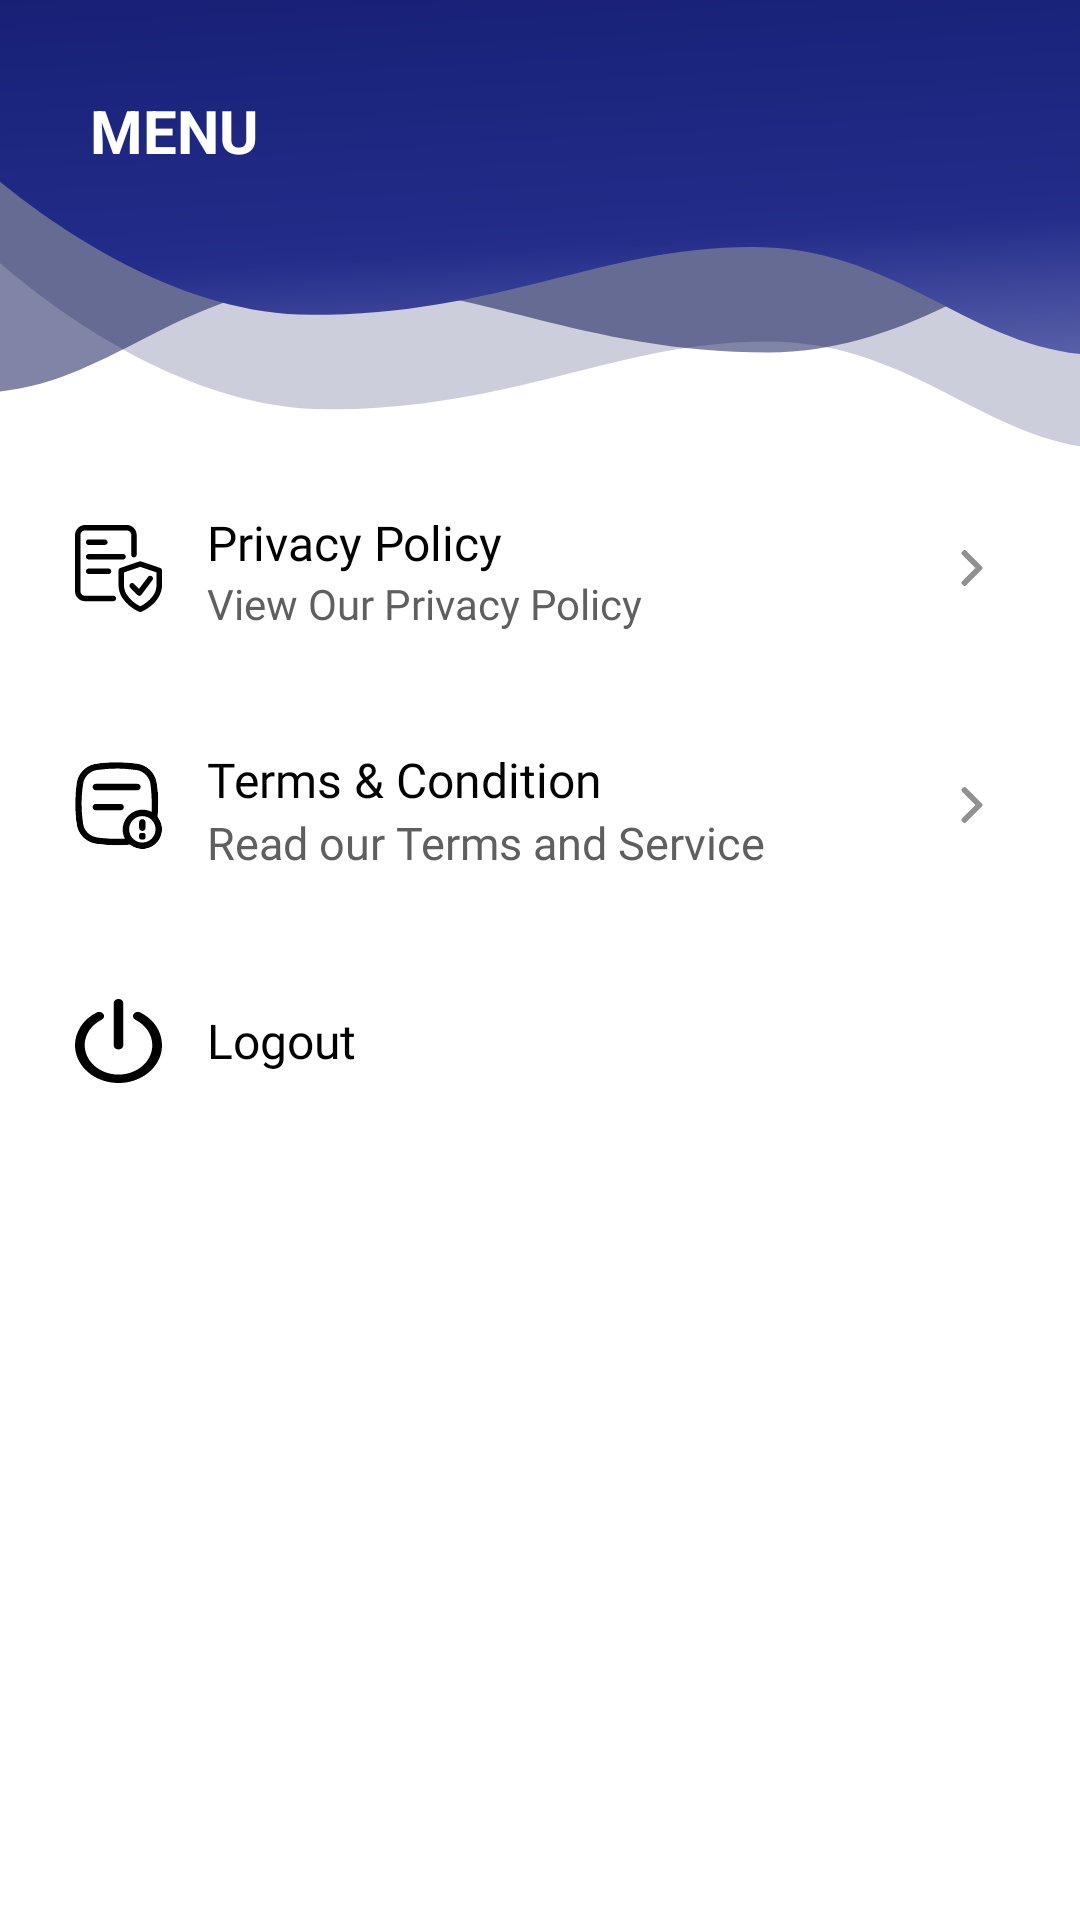

Android layout source for this screen:
<!-- AndroidManifest.xml: application theme Theme.UDID. -->
<!-- res/layout/sidebar_layout.xml -->
<?xml version="1.0" encoding="utf-8"?>
<layout xmlns:android="http://schemas.android.com/apk/res/android"
    xmlns:app="http://schemas.android.com/apk/res-auto"
    xmlns:tools="http://schemas.android.com/tools">

    <data>

    </data>

    <ScrollView
        android:layout_width="match_parent"
        android:layout_height="match_parent"
        android:background="@color/white"
        android:fillViewport="true">

        <LinearLayout
            android:id="@+id/llBody"
            android:layout_width="match_parent"
            android:layout_height="0dp"
            android:orientation="vertical"
            app:layout_constraintStart_toStartOf="parent"
            app:layout_constraintTop_toBottomOf="@+id/rlHeading">

            <RelativeLayout
                android:id="@+id/toolbar"
                android:layout_width="match_parent"
                android:layout_height="wrap_content"
                android:background="@drawable/va_bg_application_view">

                <TextView
                    android:id="@+id/tvHeading"
                    android:layout_width="wrap_content"
                    android:layout_height="wrap_content"
                    android:layout_marginHorizontal="@dimen/dp_30"
                    android:layout_marginVertical="@dimen/dp_30"
                    android:layout_marginTop="30dp"
                    android:text="@string/menu"
                    android:textColor="@color/white"
                    android:textSize="20sp"
                    android:textStyle="bold" />

            </RelativeLayout>

            <RelativeLayout
                android:id="@+id/rlPrivacyPolicy"
                android:layout_width="match_parent"
                android:layout_height="wrap_content"
                android:layout_marginVertical="@dimen/dp_15"
                android:layout_marginHorizontal="@dimen/dp_15"
                android:orientation="horizontal">

                <ImageView
                    android:id="@+id/ivPrivacyPolicy"
                    android:layout_width="wrap_content"
                    android:layout_height="wrap_content"
                    android:layout_centerVertical="true"
                    android:padding="@dimen/dp_10"
                    android:src="@drawable/ic_privacy_policy" />

                <LinearLayout
                    android:id="@+id/llPrivacyPolicyHeading"
                    android:layout_width="wrap_content"
                    android:layout_height="wrap_content"
                    android:layout_toStartOf="@id/ivArrow"
                    android:layout_toEndOf="@+id/ivPrivacyPolicy"
                    android:orientation="vertical">

                    <TextView
                        android:id="@+id/tvPrivacyPolicy"
                        android:layout_width="match_parent"
                        android:layout_height="wrap_content"
                        android:fontFamily="@font/roboto_regular"
                        android:paddingHorizontal="@dimen/dp_5"
                        android:paddingTop="5dp"
                        android:text="@string/privacy_policy"
                        android:textColor="@color/black"
                        android:textSize="16sp" />

                    <TextView
                        android:id="@+id/tvViewPrivacyPolicy"
                        android:layout_width="match_parent"
                        android:layout_height="wrap_content"
                        android:fontFamily="@font/roboto_regular"
                        android:paddingHorizontal="@dimen/dp_5"
                        android:text="@string/view_our_privacy_policy"
                        android:textColor="#5F5F5F"
                        android:textSize="14sp" />
                </LinearLayout>

                <ImageView
                    android:id="@+id/ivArrow"
                    android:layout_width="wrap_content"
                    android:layout_height="wrap_content"
                    android:src="@drawable/ic_arrow_down"
                    android:layout_alignParentEnd="true"
                    android:layout_centerVertical="true"
                    android:rotation="270"
                    android:padding="@dimen/dp_15"/>
            </RelativeLayout>

            <RelativeLayout
                android:id="@+id/rlTermsAndCondition"
                android:layout_width="match_parent"
                android:layout_height="wrap_content"
                android:layout_marginVertical="@dimen/dp_15"
                android:layout_marginHorizontal="@dimen/dp_15"
                android:orientation="horizontal">

                <ImageView
                    android:id="@+id/ivTermsAndCondition"
                    android:layout_width="wrap_content"
                    android:layout_height="wrap_content"
                    android:layout_centerVertical="true"
                    android:padding="@dimen/dp_10"
                    android:src="@drawable/ic_terms_condition" />

                <LinearLayout
                    android:id="@+id/llTermsAndConditionHeading"
                    android:layout_width="wrap_content"
                    android:layout_height="wrap_content"
                    android:layout_toStartOf="@id/ivArrow1"
                    android:layout_toEndOf="@+id/ivTermsAndCondition"
                    android:orientation="vertical">

                    <TextView
                        android:id="@+id/tvTermsAndCondition"
                        android:layout_width="match_parent"
                        android:layout_height="wrap_content"
                        android:fontFamily="@font/roboto_regular"
                        android:paddingHorizontal="@dimen/dp_5"
                        android:paddingTop="5dp"
                        android:text="@string/terms_condition"
                        android:textColor="@color/black"
                        android:textSize="16sp" />

                    <TextView
                        android:id="@+id/tvViewTermsAndCondition"
                        android:layout_width="match_parent"
                        android:layout_height="wrap_content"
                        android:fontFamily="@font/roboto_regular"
                        android:paddingHorizontal="@dimen/dp_5"
                        android:text="@string/read_our_terms_and_service"
                        android:textColor="#5F5F5F"
                        android:textSize="15sp" />
                </LinearLayout>

                <ImageView
                    android:id="@+id/ivArrow1"
                    android:layout_width="wrap_content"
                    android:layout_height="wrap_content"
                    android:src="@drawable/ic_arrow_down"
                    android:layout_alignParentEnd="true"
                    android:layout_centerVertical="true"
                    android:rotation="270"
                    android:padding="@dimen/dp_15"/>
            </RelativeLayout>

























































            <LinearLayout
                android:id="@+id/llLogout"
                android:layout_width="match_parent"
                android:layout_height="wrap_content"
                android:layout_marginVertical="@dimen/dp_15"
                android:layout_marginHorizontal="@dimen/dp_15"
                android:orientation="horizontal">

                <ImageView
                    android:id="@+id/ivLogout"
                    android:layout_width="wrap_content"
                    android:layout_height="wrap_content"
                    android:padding="@dimen/dp_10"
                    android:src="@drawable/ic_logout" />

                <TextView
                    android:id="@+id/tvLogout"
                    android:layout_width="match_parent"
                    android:layout_height="wrap_content"
                    android:fontFamily="@font/roboto_regular"
                    android:paddingHorizontal="@dimen/dp_5"
                    android:paddingVertical="5dp"
                    android:text="@string/logout"
                    android:layout_gravity="center"
                    android:textColor="@color/black"
                    android:textSize="16sp" />
            </LinearLayout>

        </LinearLayout>
    </ScrollView>
</layout>
<!-- resources referenced by this layout -->
<resources>
  <color name="black">#FF000000</color>
  <color name="white">#FFFFFFFF</color>
  <dimen name="dp_10">10dp</dimen>
  <dimen name="dp_15">15dp</dimen>
  <dimen name="dp_30">30dp</dimen>
  <dimen name="dp_5">5dp</dimen>
  <!-- drawable ic_arrow_down (drawable) -->
  <vector xmlns:android="http://schemas.android.com/apk/res/android"
      android:width="12dp"
      android:height="12dp"
      android:viewportWidth="12"
      android:viewportHeight="12">
    <group>
      <clip-path
          android:pathData="M12,0l-0,12l-12,0l-0,-12z"/>
      <path
          android:pathData="M6.468,9.334L11.808,3.993C11.932,3.87 12,3.705 12,3.529C12,3.353 11.932,3.189 11.808,3.065L11.415,2.672C11.159,2.416 10.743,2.416 10.487,2.672L6.002,7.156L1.513,2.667C1.39,2.543 1.225,2.475 1.049,2.475C0.873,2.475 0.708,2.543 0.585,2.667L0.192,3.06C0.068,3.184 -0,3.348 -0,3.524C-0,3.7 0.068,3.865 0.192,3.988L5.537,9.334C5.661,9.457 5.826,9.525 6.002,9.525C6.179,9.525 6.344,9.457 6.468,9.334Z"
          android:fillColor="#919191"/>
    </group>
  </vector>
  <string name="language">Language</string>
  <string name="logout">Logout</string>
  <string name="menu">MENU</string>
  <string name="privacy_policy">Privacy Policy</string>
  <string name="read_our_terms_and_service">Read our Terms and Service</string>
  <string name="terms_condition">Terms &amp; Condition</string>
  <string name="view_our_privacy_policy">View Our Privacy Policy</string>
  <style name="Theme.UDID." parent="Theme.MaterialComponents.Light.NoActionBar">
          
          <item name="colorPrimary">@color/purple_500</item>
          <item name="colorPrimaryVariant">@color/purple_700</item>
          <item name="colorOnPrimary">@color/white</item>
          
          <item name="colorSecondary">@color/black</item>
          <item name="colorSecondaryVariant">@color/black</item>
          <item name="colorOnSecondary">@color/black</item>
          
          <item name="android:statusBarColor">@color/darkBlue</item>
          <item name="bottomSheetDialogTheme">@style/AppBottomSheetDialogTheme</item>
          
      </style>
  <color name="purple_500">#FF6200EE</color>
  <color name="purple_700">#FF3700B3</color>
  <color name="darkBlue">#041C53</color>
  <style name="AppBottomSheetDialogTheme" parent="Theme.Design.Light.BottomSheetDialog">
          
          <item name="android:windowIsFloating">false</item>
          <item name="android:windowSoftInputMode">adjustResize</item>
          <item name="bottomSheetStyle">@style/AppModalStyle</item>
      </style>
  <style name="AppModalStyle" parent="Widget.Design.BottomSheet.Modal">
          <item name="android:background">@drawable/bottom_sheet_background</item>
      </style>
  <!-- drawable bottom_sheet_background (drawable) -->
  <shape xmlns:android="http://schemas.android.com/apk/res/android">
      <solid android:color="@android:color/white" />
      <corners
          android:topLeftRadius="30dp"
          android:topRightRadius="30dp" />
  </shape>
</resources>
